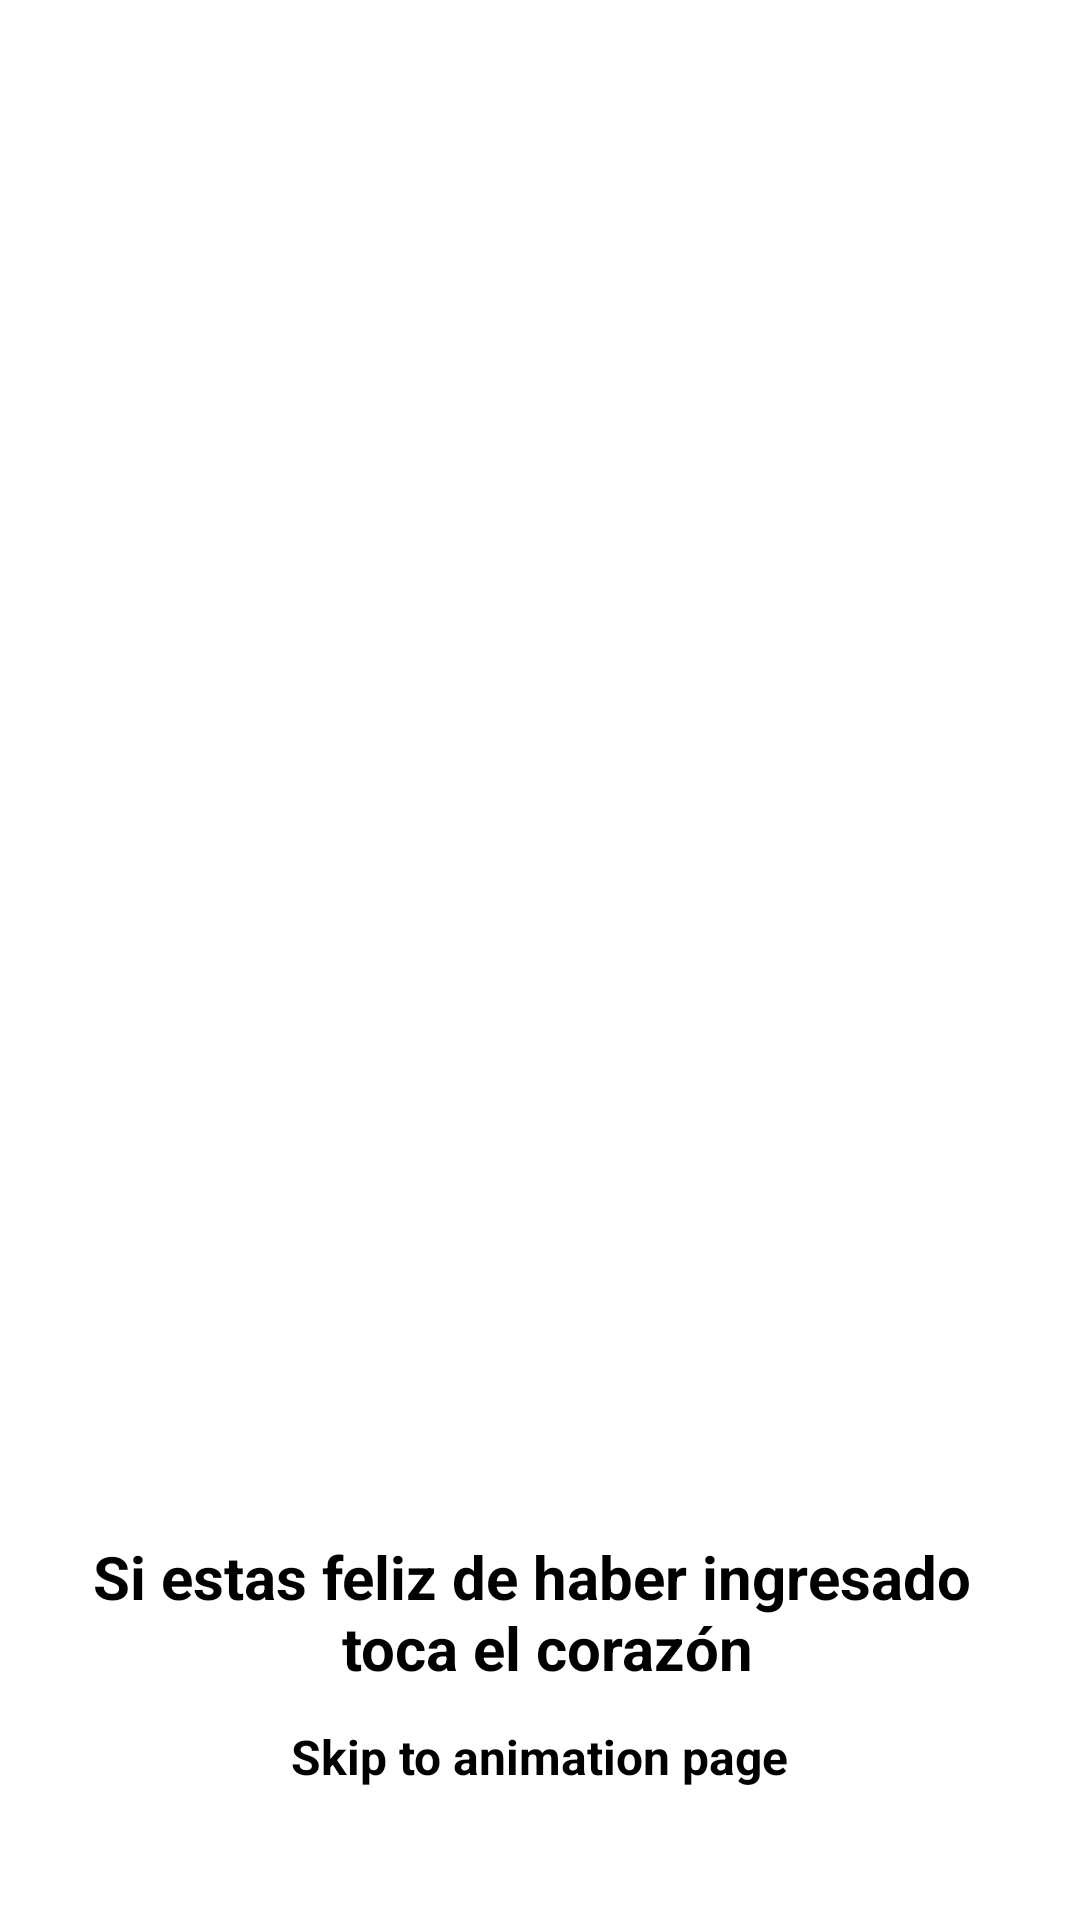

Here is an Android app screen rendered from its layout file. Give the layout XML and the strings, colors and styles it references.
<!-- AndroidManifest.xml: application theme Theme.AnimationPractice -->
<!-- res/layout/activity_animated_heart.xml -->
<?xml version="1.0" encoding="utf-8"?>
<androidx.constraintlayout.widget.ConstraintLayout xmlns:android="http://schemas.android.com/apk/res/android"
    xmlns:app="http://schemas.android.com/apk/res-auto"
    xmlns:tools="http://schemas.android.com/tools"
    android:layout_width="match_parent"
    android:layout_height="match_parent"
    tools:context=".AnimatedHeartActivity">

    <LinearLayout
        android:layout_width="match_parent"
        android:layout_height="match_parent"
        android:orientation="vertical"
        tools:layout_editor_absoluteX="1dp"
        tools:layout_editor_absoluteY="1dp"
        tools:ignore="UseCompoundDrawables">

        <ImageView
            android:id="@+id/avoid_heart_icon"
            android:layout_width="match_parent"
            android:layout_height="500dp"
            android:importantForAccessibility="no"
            app:srcCompat="@drawable/avoid_heart_icon"
            tools:ignore="ImageContrastCheck" />

        <TextView
            android:layout_width="wrap_content"
            android:layout_height="wrap_content"
            android:gravity="center"
            android:text="@string/animation_indications_heart"
            android:textAlignment="center"
            android:textSize="20sp"
            android:layout_marginTop="12dp"
            android:layout_gravity="center_horizontal"
            android:textStyle="bold"
            />

        <Button
            android:id="@+id/btnSkip"
            android:layout_width="wrap_content"
            android:layout_height="wrap_content"
            android:layout_gravity="center"
            android:backgroundTint="@color/blue"
            android:text="@string/skip_to_animation_page"
            android:layout_marginTop="12dp"
            style="@style/buttonStyle"
            />

    </LinearLayout>
</androidx.constraintlayout.widget.ConstraintLayout>
<!-- resources referenced by this layout -->
<resources>
  <color name="blue">#156DB3</color>
  <!-- drawable avoid_heart_icon: png bitmap (drawable, 10205 bytes) -->
  <string name="animation_indications_heart">Si estas feliz de haber ingresado \n toca el corazón</string>
  <string name="skip_to_animation_page">Skip to animation page</string>
  <style name="buttonStyle">
          <item name="android:textSize">16sp</item>
          <item name="android:textStyle">bold</item>
          <item name="android:layout_gravity">center_horizontal</item>
          <item name="backgroundTint">@color/blue</item>
      </style>
</resources>
